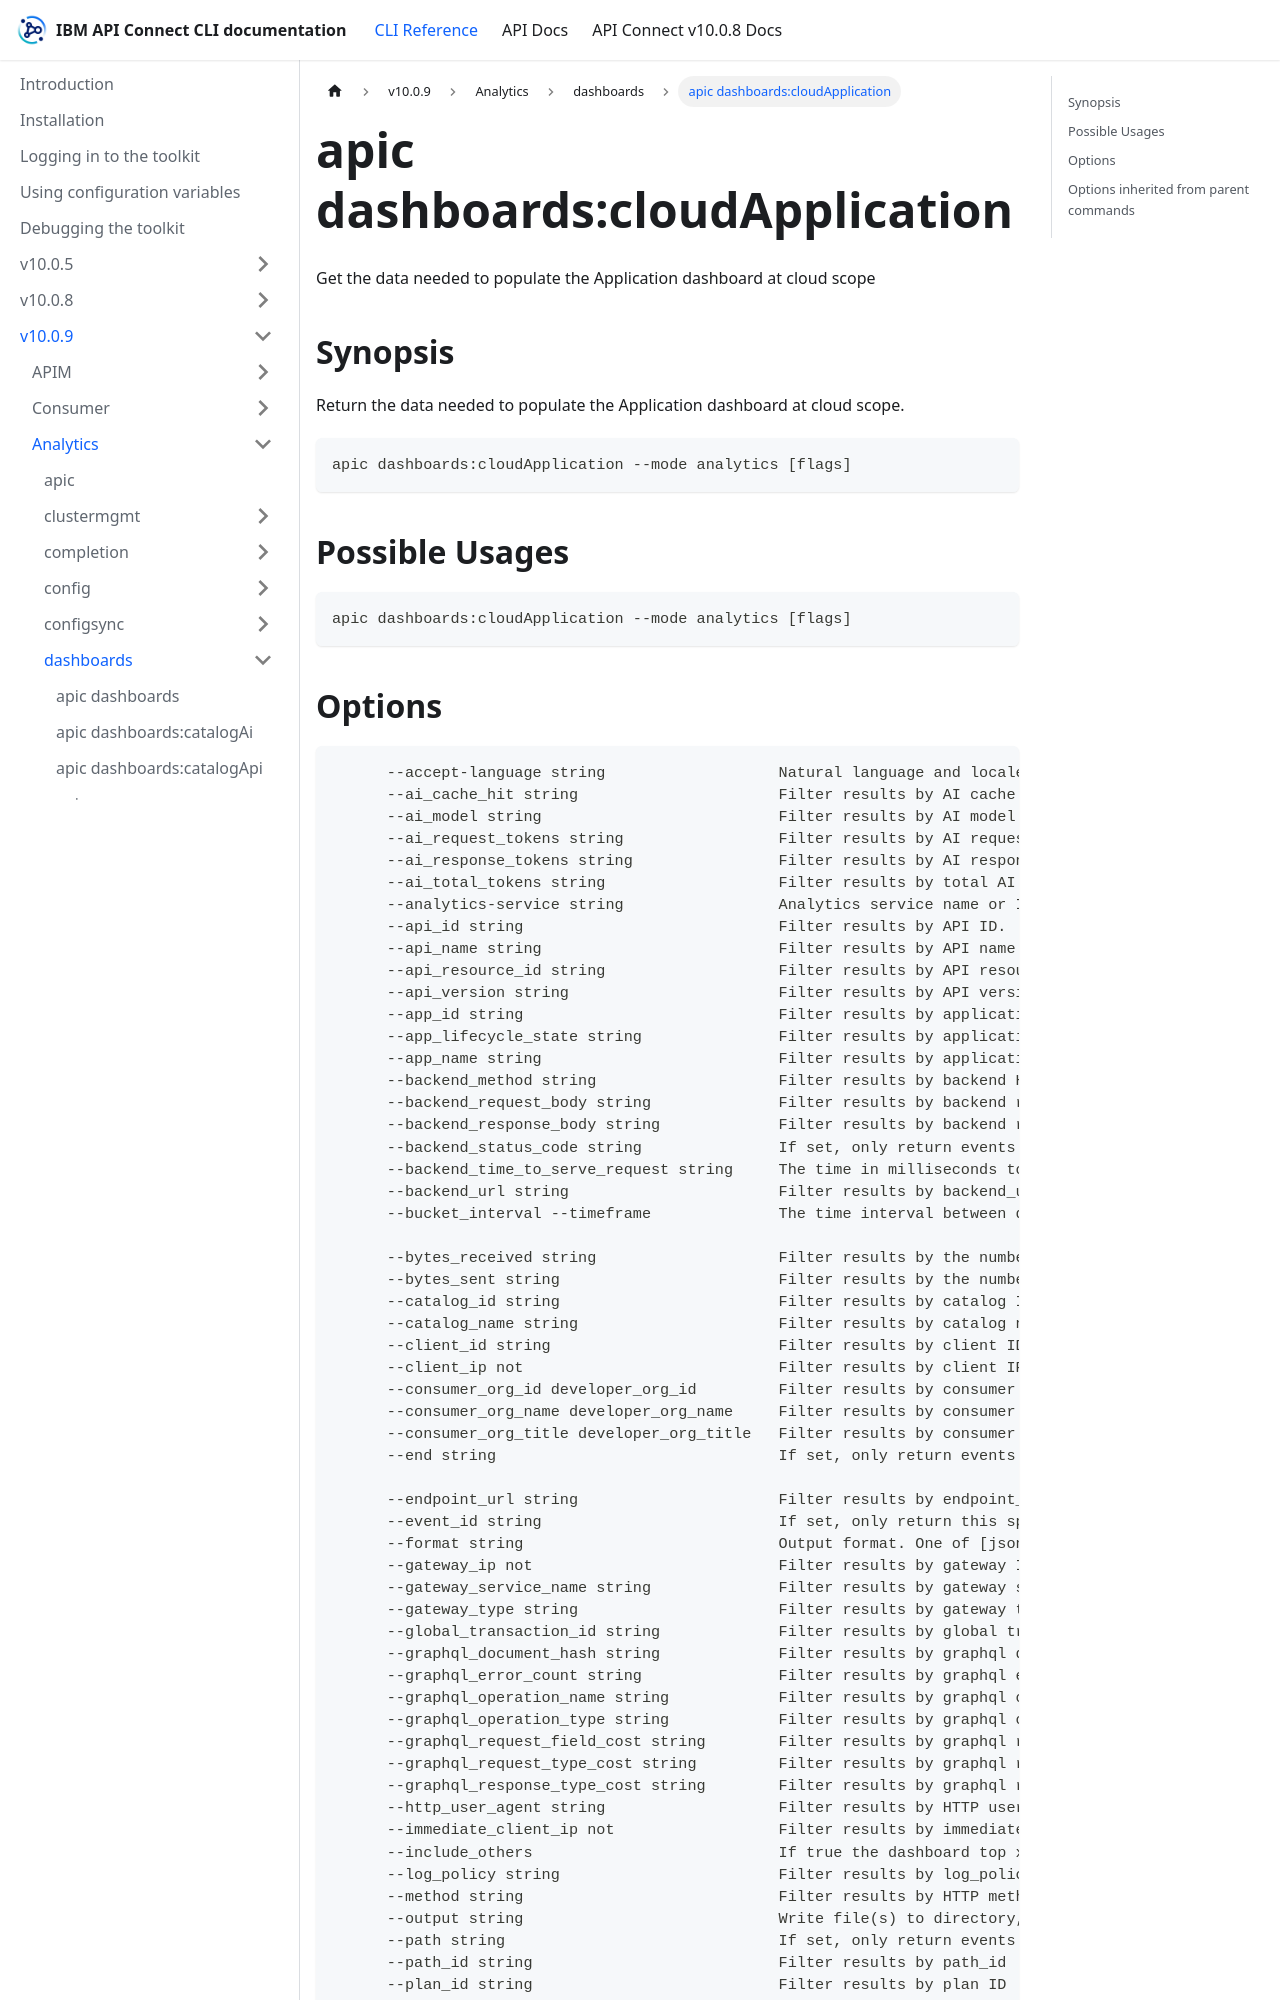

repository: ibm-apiconnect/clidocs · page: docs/v1009/analytics/dashboards/apic_dashboards_cloudApplication.html · generator: docusaurus

---
tags:
- "group: dashboards"
- "scope: cloud"
---
# apic dashboards:cloudApplication

Get the data needed to populate the Application dashboard at cloud scope

## Synopsis

Return the data needed to populate the Application dashboard at cloud scope.

```
apic dashboards:cloudApplication --mode analytics [flags]
```

## Possible Usages

```
apic dashboards:cloudApplication --mode analytics [flags]
```
